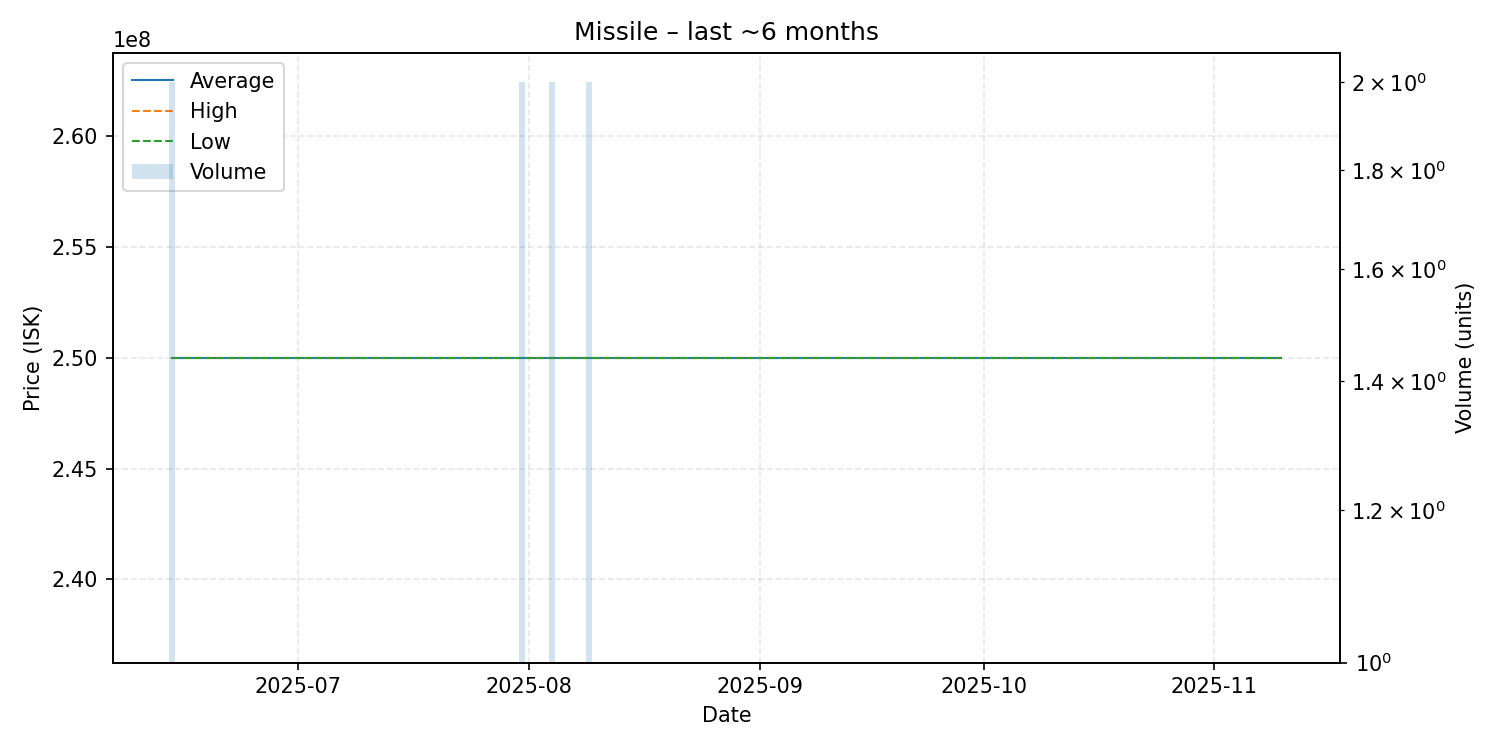

Values plotted in this chart, from the file beside it:
date, average, highest, lowest, order_count, volume
2025-06-14, 250000000, 250000000, 250000000, 2, 2
2025-06-26, 250000000, 250000000, 250000000, 1, 1
2025-07-06, 250000000, 250000000, 250000000, 1, 1
2025-07-22, 250000000, 250000000, 250000000, 1, 1
2025-07-31, 250000000, 250000000, 250000000, 2, 2
2025-08-04, 250000000, 250000000, 250000000, 1, 2
2025-08-05, 250000000, 250000000, 250000000, 1, 1
2025-08-08, 250000000, 250000000, 250000000, 1, 1
2025-08-09, 250000000, 250000000, 250000000, 2, 2
2025-08-17, 250000000, 250000000, 250000000, 1, 1
2025-08-23, 250000000, 250000000, 250000000, 1, 1
2025-08-29, 250000000, 250000000, 250000000, 1, 1
2025-09-01, 250000000, 250000000, 250000000, 1, 1
2025-09-15, 250000000, 250000000, 250000000, 1, 1
2025-09-21, 250000000, 250000000, 250000000, 1, 1
2025-09-22, 250000000, 250000000, 250000000, 1, 1
2025-10-04, 250000000, 250000000, 250000000, 1, 1
2025-10-31, 250000000, 250000000, 250000000, 1, 1
2025-11-10, 250000000, 250000000, 250000000, 1, 1
